Run: headless pygame with SDL's dummy video driver; simulated clock (each Clock.tick advances the game by its frame time, no real sleeping); random seed 0; keys injected as events and as key.get_pressed() state; no mouse input.
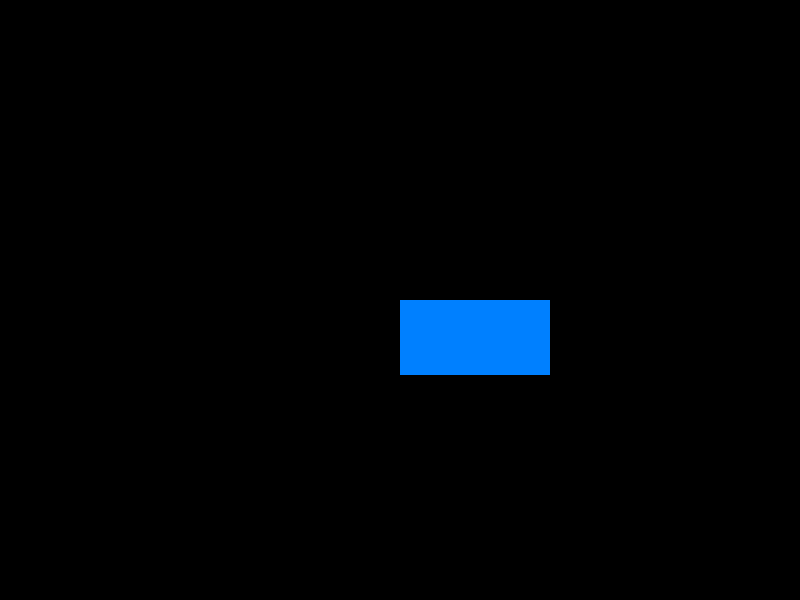
Frame 1 of 4 · flips 1–60 · no input
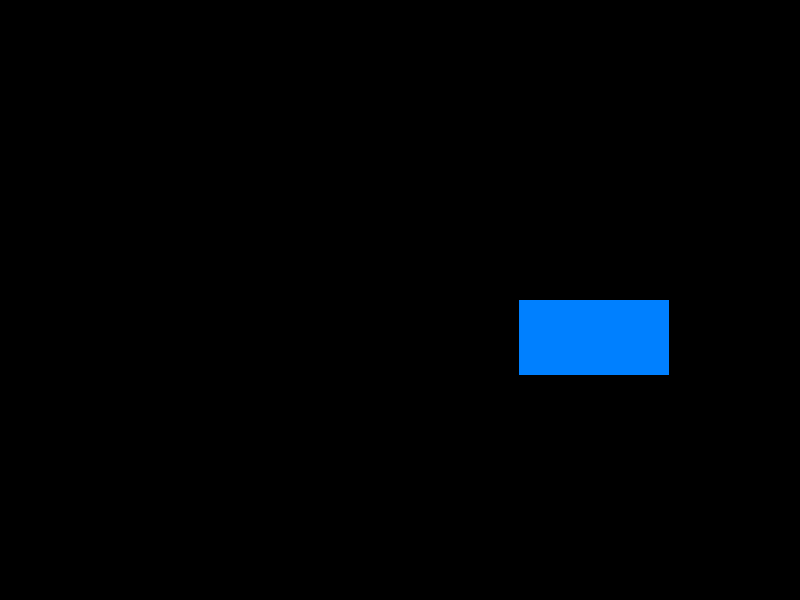
Frame 2 of 4 · flips 61–180 · tapped SPACE, RETURN · held RIGHT (→), D
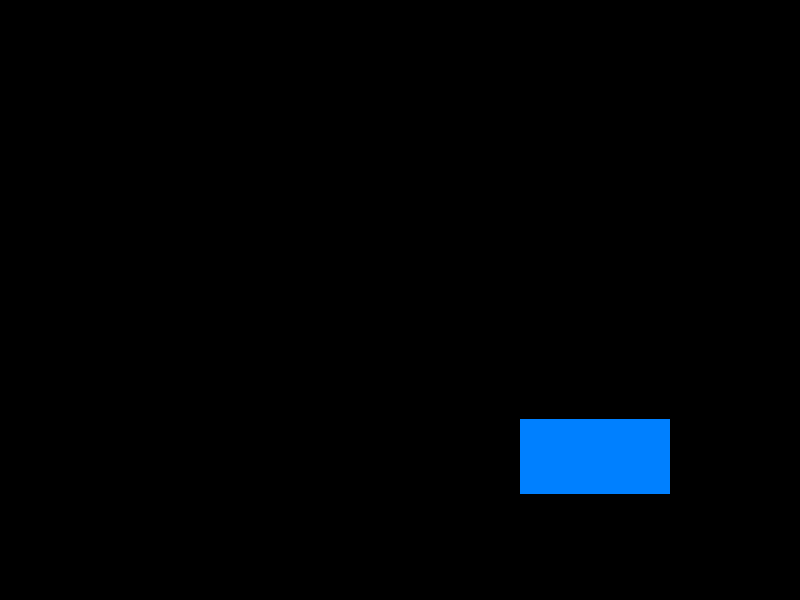
Frame 3 of 4 · flips 181–300 · held DOWN (↓), S
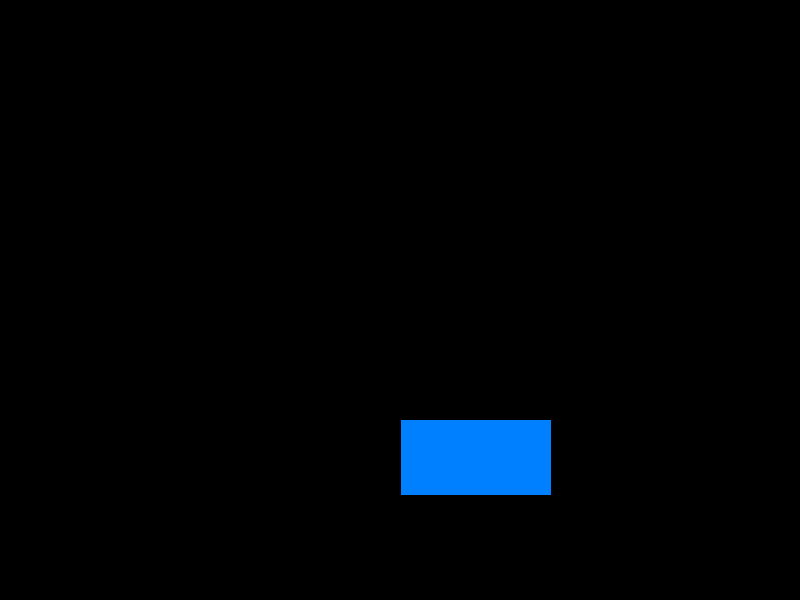
Frame 4 of 4 · flips 301–420 · held LEFT (←), A, UP (↑), W

The pygame program that drew these frames:

import pygame
import sys
import random

# 初始化Pygame
pygame.init()

# 設置窗口大小
# size = width, height = 800, 600
SCREEN_WIDTH = 800
SCREEN_HEIGHT = 600
SIZE = (SCREEN_WIDTH, SCREEN_HEIGHT)
screen = pygame.display.set_mode(SIZE)

# 設置窗口標題
pygame.display.set_caption("動態圖形繪製")

# 初始位置和顏色
x, y = SCREEN_WIDTH // 2, SCREEN_HEIGHT // 2
color = (0, 128, 255)

player = pygame.Rect(x, y, 150, 75)

# 運行標誌
running = True

while running:
    
    # 填充背景色
    screen.fill((0, 0, 0))

    # 繪製矩形
    pygame.draw.rect(screen, color, player)
    
    key = pygame.key.get_pressed()
    
    if player.x >= 0 and player.x <= SCREEN_WIDTH - player.width and player.y >= 0 and player.y <= SCREEN_HEIGHT - player.height:   
        if key[pygame.K_a] == True:
            player.move_ip(-1, 0)
        elif key[pygame.K_d] == True:
            player.move_ip(1, 0)
        elif key[pygame.K_w] == True:
            player.move_ip(0, -1)
        elif key[pygame.K_s] == True:
            player.move_ip(0, 1)
    elif player.x < 0:
        player.x = 0
        color = (random.randint(0, 255), random.randint(0, 255), random.randint(0, 255))
    elif player.x > SCREEN_WIDTH - player.width:
        player.x = SCREEN_WIDTH - player.width
        color = (random.randint(0, 255), random.randint(0, 255), random.randint(0, 255))
    elif player.y < 0:
        player.y = 0
        color = (random.randint(0, 255), random.randint(0, 255), random.randint(0, 255))
    elif player.y > SCREEN_HEIGHT - player.height:
        player.y = SCREEN_HEIGHT - player.height
        color = (random.randint(0, 255), random.randint(0, 255), random.randint(0, 255))
        
    for event in pygame.event.get():
        if event.type == pygame.QUIT:
            running = False
    # 更新畫面
    pygame.display.update()

pygame.quit()
sys.exit()
